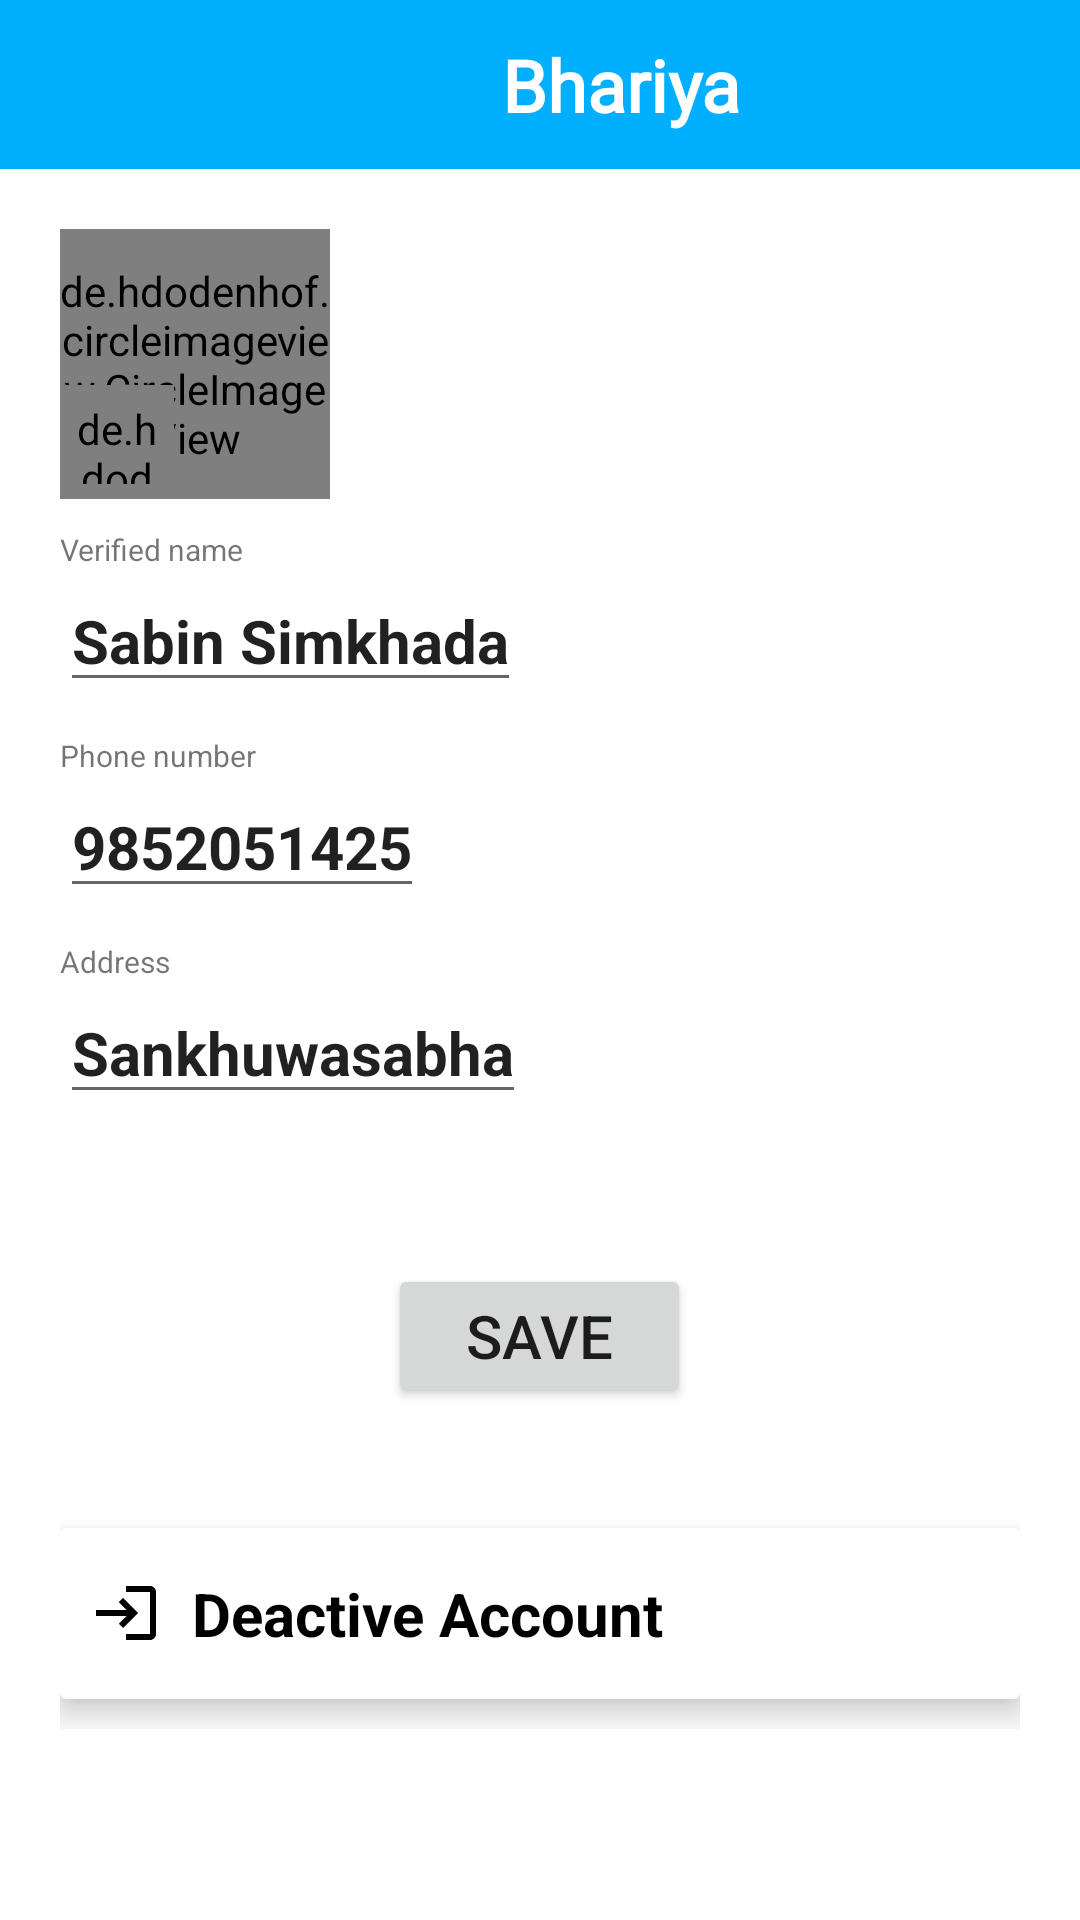

Android layout source for this screen:
<!-- AndroidManifest.xml: application theme Theme.Bhariya -->
<!-- res/layout/activity_profile_edit.xml -->
<?xml version="1.0" encoding="utf-8"?>
<LinearLayout xmlns:android="http://schemas.android.com/apk/res/android"
    xmlns:app="http://schemas.android.com/apk/res-auto"
    xmlns:tools="http://schemas.android.com/tools"
    android:layout_width="match_parent"
    android:layout_height="match_parent"
    android:orientation="vertical"

    tools:context=".ProfileEditActivity">

    <include layout="@layout/toolbar" />

    <LinearLayout
        android:layout_width="match_parent"
        android:layout_height="wrap_content"
        android:layout_gravity="center"
        android:orientation="vertical"
        android:padding="20dp">

        <FrameLayout
            android:layout_width="match_parent"
            android:layout_height="wrap_content"
            android:layout_gravity="center">

            <de.hdodenhof.circleimageview.CircleImageView
                android:id="@+id/userimg"
                android:layout_width="90dp"
                android:layout_height="90dp"
                android:src="@drawable/userimg" />

            <de.hdodenhof.circleimageview.CircleImageView
                android:id="@+id/camera"
                android:layout_width="38dp"
                android:layout_height="38dp"
                android:layout_gravity="bottom"
                android:padding="5dp"

                android:src="@drawable/ic_camera" />

        </FrameLayout>


        <TextView
            android:layout_width="wrap_content"
            android:layout_height="wrap_content"
            android:layout_marginTop="10dp"
            android:text="@string/verified_name"
            android:textSize="10sp"
            android:textStyle="normal"
            tools:ignore="SmallSp" />

        <EditText
            android:id="@+id/etfullname"
            android:layout_width="wrap_content"
            android:layout_height="wrap_content"
            android:text="@string/sabin_simkhada"
            android:textSize="20sp"
            android:textStyle="bold|normal" />

        <View
            android:layout_width="match_parent"
            android:layout_height="1dp"
            android:layout_marginTop="10dp" />

        <TextView
            android:layout_width="wrap_content"
            android:layout_height="wrap_content"
            android:text="@string/phone_number"
            android:textSize="10sp"
            android:textStyle="normal"
            tools:ignore="SmallSp" />

        <EditText
            android:id="@+id/etphonenumber"
            android:layout_width="wrap_content"
            android:layout_height="wrap_content"
            android:text="@string/_9852051425"
            android:textSize="20sp"
            android:textStyle="bold|normal" />

        <View
            android:layout_width="match_parent"
            android:layout_height="1dp"
            android:layout_marginTop="10dp" />

        <TextView
            android:layout_width="wrap_content"
            android:layout_height="wrap_content"
            android:text="@string/address"
            android:textSize="10sp"
            android:textStyle="normal"
            tools:ignore="SmallSp" />

        <EditText
            android:id="@+id/etaddress"
            android:layout_width="wrap_content"
            android:layout_height="wrap_content"
            android:text="@string/sankhuwasabha"
            android:textSize="20sp"
            android:textStyle="bold|normal" />


        <Button
            android:id="@+id/btnSave"
            android:layout_marginTop="50dp"
            android:layout_gravity="center"
            android:layout_width="101dp"
            android:layout_height="wrap_content"
            android:text="SAVE"
            android:textSize="20dp" />

        <androidx.cardview.widget.CardView
            android:id="@+id/deactive"
            android:layout_width="match_parent"
            android:layout_height="wrap_content"
            android:layout_marginTop="40dp"
            android:layout_marginBottom="10dp"
            app:cardElevation="6dp">
            <RelativeLayout
                android:layout_width="match_parent"
                android:layout_height="match_parent"
                android:paddingStart="10dp"
                android:padding="15dp"
                android:paddingEnd="10dp"
                android:paddingBottom="25dp">

                <TextView

                    android:id="@+id/tvdeactive"
                    android:layout_width="match_parent"
                    android:layout_height="wrap_content"
                    android:drawablePadding="10dp"
                    android:text="Deactive Account"
                    android:textColor="@color/black"
                    android:textSize="20sp"
                    android:textStyle="bold"
                    app:drawableStartCompat="@drawable/ic_logout"
                    app:drawableTint="@color/black" />


                <ImageView
                    android:layout_width="wrap_content"
                    android:layout_height="wrap_content"
                    android:layout_alignParentRight="true"
                    android:layout_centerVertical="true"
                    android:src="@drawable/ic_next"
                    app:tint="@color/black"
                    android:layout_alignParentEnd="true"
                    android:contentDescription="@string/todo" />
            </RelativeLayout>

        </androidx.cardview.widget.CardView>
    </LinearLayout>

</LinearLayout>
<!-- res/layout/toolbar.xml (included above) -->
<?xml version="1.0" encoding="utf-8"?>
<RelativeLayout xmlns:android="http://schemas.android.com/apk/res/android"
    xmlns:app="http://schemas.android.com/apk/res-auto"
    xmlns:tools="http://schemas.android.com/tools"
    android:layout_width="match_parent"
    android:layout_height="wrap_content"
    android:padding="12dp"
    android:background="#00B0FF">

    <RelativeLayout
        android:layout_width="match_parent"
        android:layout_height="wrap_content"
        android:gravity="center">
        <TextView
            android:id="@+id/leftimage"
            android:layout_width="150dp"
            android:layout_height="wrap_content"
            android:gravity="center"
            android:layout_marginLeft="120dp"
            android:layout_centerVertical="true"
        android:text="Bhariya"
            android:textColor="@color/white"
            android:fontFamily="@font/ananda"
            android:textStyle="bold"
            android:textSize="24dp"
           />

        <ImageView
            android:id="@+id/rightimage"
            android:layout_width="50dp"
            android:layout_height="16dp"
            android:src="@drawable/make_button_rounder"
            android:layout_alignParentEnd="true"
            android:layout_centerVertical="true"
            android:layout_alignParentRight="true" />
    </RelativeLayout>


</RelativeLayout>
<!-- resources referenced by this layout -->
<resources>
  <color name="black">#FF000000</color>
  <color name="white">#FFFFFFFF</color>
  <!-- drawable ic_camera (drawable) -->
  <vector android:height="24dp" android:tint="#151412"
      android:viewportHeight="24" android:viewportWidth="24"
      android:width="24dp" xmlns:android="http://schemas.android.com/apk/res/android">
      <path android:fillColor="@android:color/white" android:pathData="M12,12m-3.2,0a3.2,3.2 0,1 1,6.4 0a3.2,3.2 0,1 1,-6.4 0"/>
      <path android:fillColor="@android:color/white" android:pathData="M9,2L7.17,4L4,4c-1.1,0 -2,0.9 -2,2v12c0,1.1 0.9,2 2,2h16c1.1,0 2,-0.9 2,-2L22,6c0,-1.1 -0.9,-2 -2,-2h-3.17L15,2L9,2zM12,17c-2.76,0 -5,-2.24 -5,-5s2.24,-5 5,-5 5,2.24 5,5 -2.24,5 -5,5z"/>
  </vector>
  <!-- drawable ic_logout (drawable) -->
  <vector android:height="24dp" android:tint="#151412"
      android:viewportHeight="24" android:viewportWidth="24"
      android:width="24dp" xmlns:android="http://schemas.android.com/apk/res/android">
      <path android:fillColor="@android:color/white" android:pathData="M11,7L9.6,8.4l2.6,2.6H2v2h10.2l-2.6,2.6L11,17l5,-5L11,7zM20,19h-8v2h8c1.1,0 2,-0.9 2,-2V5c0,-1.1 -0.9,-2 -2,-2h-8v2h8V19z"/>
  </vector>
  <!-- drawable userimg: png bitmap (drawable, 78195 bytes) -->
  <string name="_9852051425">9852051425</string>
  <string name="address">Address</string>
  <string name="phone_number">Phone number</string>
  <string name="sabin_simkhada">Sabin Simkhada</string>
  <string name="sankhuwasabha">Sankhuwasabha</string>
  <string name="todo">TODO</string>
  <string name="verified_name">Verified name</string>
  <style name="Theme.Bhariya" parent="Theme.MaterialComponents.DayNight.NoActionBar">
          
          <item name="colorPrimary">@color/purple_500</item>
          <item name="colorPrimaryVariant">@color/purple_700</item>
          <item name="colorOnPrimary">@color/white</item>
          
          <item name="colorSecondary">@color/teal_200</item>
          <item name="colorSecondaryVariant">@color/teal_700</item>
          <item name="colorOnSecondary">@color/black</item>
          
          <item name="android:statusBarColor" tools:targetApi="l">?attr/colorPrimaryVariant</item>
  
          
      </style>
  <color name="purple_500">#FF6200EE</color>
  <color name="purple_700">#FF3700B3</color>
  <color name="teal_200">#FF03DAC5</color>
  <color name="teal_700">#FF018786</color>
</resources>
